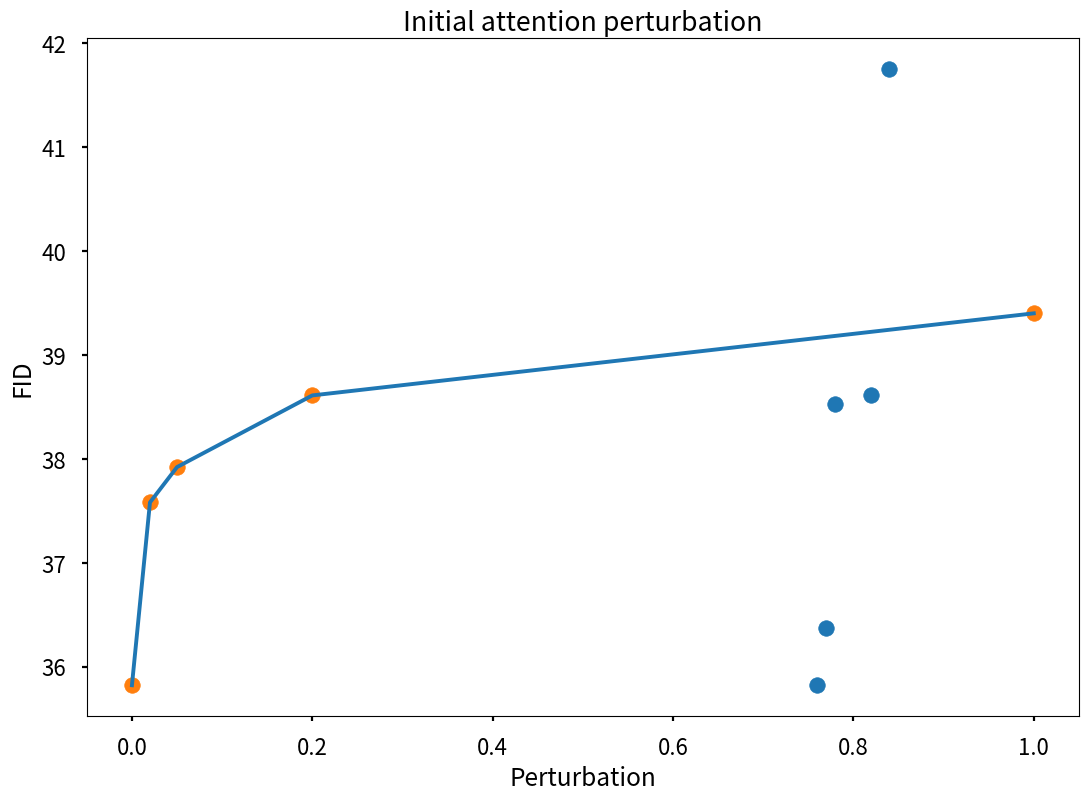

This chart was generated by the following Python code:
import matplotlib.pyplot as plt
import numpy as np

eta = [0.01, 0.1, 0.3, 0.5, 1]
miou = [0.76, 0.77, 0.78, 0.82, 0.84]
fid = [35.82, 36.37, 38.53, 38.61,41.75]
with plt.style.context("seaborn-v0_8-poster"):
    plt.title("Ablation of Eta on mIoU and FID")
    plt.xlabel("FID")
    plt.ylabel("mIoU")
    plt.scatter(miou, fid)
    plt.show()
'''
with plt.style.context("seaborn-v0_8-poster"):
    plt.title("Ablation of Eta on mIoU and FID")
    fig, ax1 = plt.subplots()
    ax1.set_xlabel('Eta')
    ax1.set_ylabel('FID', color="tab:blue")
    ax1.scatter(eta, fid)
    ax1.plot(eta, fid)
    ax2 = ax1.twinx()
    ax2.set_ylabel('mIoU', color="tab:red")
    ax2.plot(eta, miou, color="tab:red")
    ax2.scatter(eta, miou, color="tab:red")
    plt.show()'''
'''
ran = [0, 0.02, 0.05, 0.2, 1]
#fid = [35.82, 37.58, 36.37, 38.61 ,39.4]
fid = [35.82, 37.58, 37.92, 38.61 ,39.4]
with plt.style.context("seaborn-v0_8-poster"):
    plt.xlabel("Perturbation")
    plt.ylabel("FID")
    plt.title("Initial attention perturbation")
    plt.plot(ran, fid)
    plt.scatter(ran, fid)
    plt.show()'''

